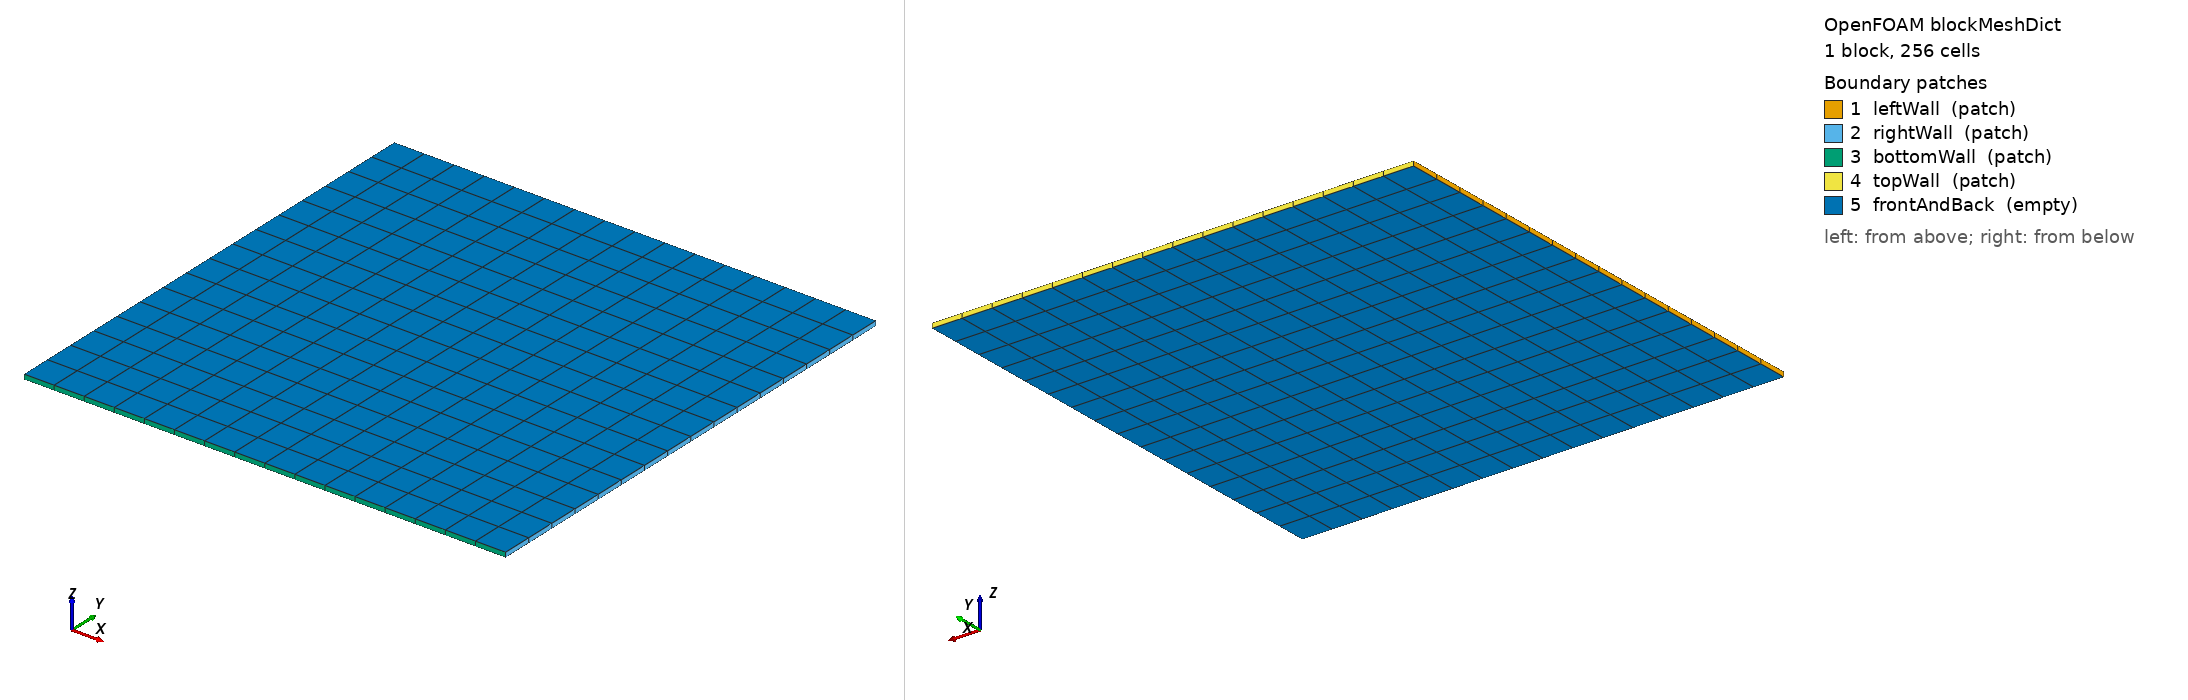

OpenFOAM case: the mesh blockMesh builds from blockMeshDict, 1 block(s), 256 cells. Boundary patches (legend numbers): 1 leftWall (patch), 2 rightWall (patch), 3 bottomWall (patch), 4 topWall (patch), 5 frontAndBack (empty). Left view from above one corner, right view from below the opposite corner. Boundary conditions: 1 field file(s) under 0/; 5 of 5 drawn patches have an entry in a shipped field file.

=== system/blockMeshDict ===
/*--------------------------------*- C++ -*----------------------------------*\
  MCFT — Prática 3: Condução 2D estacionária
  Quadrado 1m × 1m. Para Richardson, muda N: 8 → 16 → 32
  BC: esquerda=100°C, outras três paredes=0°C
\*---------------------------------------------------------------------------*/
FoamFile { version 2.0; format ascii; class dictionary; object blockMeshDict; }

N    16;   // células por lado — muda para 8 e 32 (Richardson)
L    1.0;
h    0.01;

vertices
(
    (0   0   0)   ($L  0   0)   ($L  $L  0)   (0   $L  0)
    (0   0   $h)  ($L  0   $h)  ($L  $L  $h)  (0   $L  $h)
);

blocks
(
    hex (0 1 2 3 4 5 6 7) ($N $N 1) simpleGrading (1 1 1)
);

boundary
(
    leftWall   { type patch; faces ((0 4 7 3)); }
    rightWall  { type patch; faces ((1 2 6 5)); }
    bottomWall { type patch; faces ((0 1 5 4)); }
    topWall    { type patch; faces ((3 2 6 7)); }  // corrigido: (3 7 6 2) ou (2 3 7 6)
    frontAndBack { type empty; faces ((0 1 2 3)(4 5 6 7)); }
);


=== system/controlDict ===
FoamFile { version 2.0; format ascii; class dictionary; object controlDict; }
application     laplacianFoam;
startFrom       startTime;
startTime       0;
stopAt          endTime;
endTime         10;        // estado estacionário atingido rapidamente (DT=1, L=1)
deltaT          0.1;
writeControl    timeStep;
writeInterval   100;       // guarda só o estado final
purgeWrite      1;
writeFormat     ascii;
writePrecision  10;        // precisão alta para Richardson
runTimeModifiable true;


=== 0/T ===
FoamFile { version 2.0; format ascii; class volScalarField; object T; }
dimensions      [0 0 0 0 0 0 0];
internalField   uniform 50;
boundaryField
{
    leftWall   { type fixedValue; value uniform 100; }
    rightWall  { type fixedValue; value uniform 0;   }
    bottomWall { type fixedValue; value uniform 0;   }
    topWall    { type fixedValue; value uniform 0;   }
    frontAndBack { type empty; }
}
